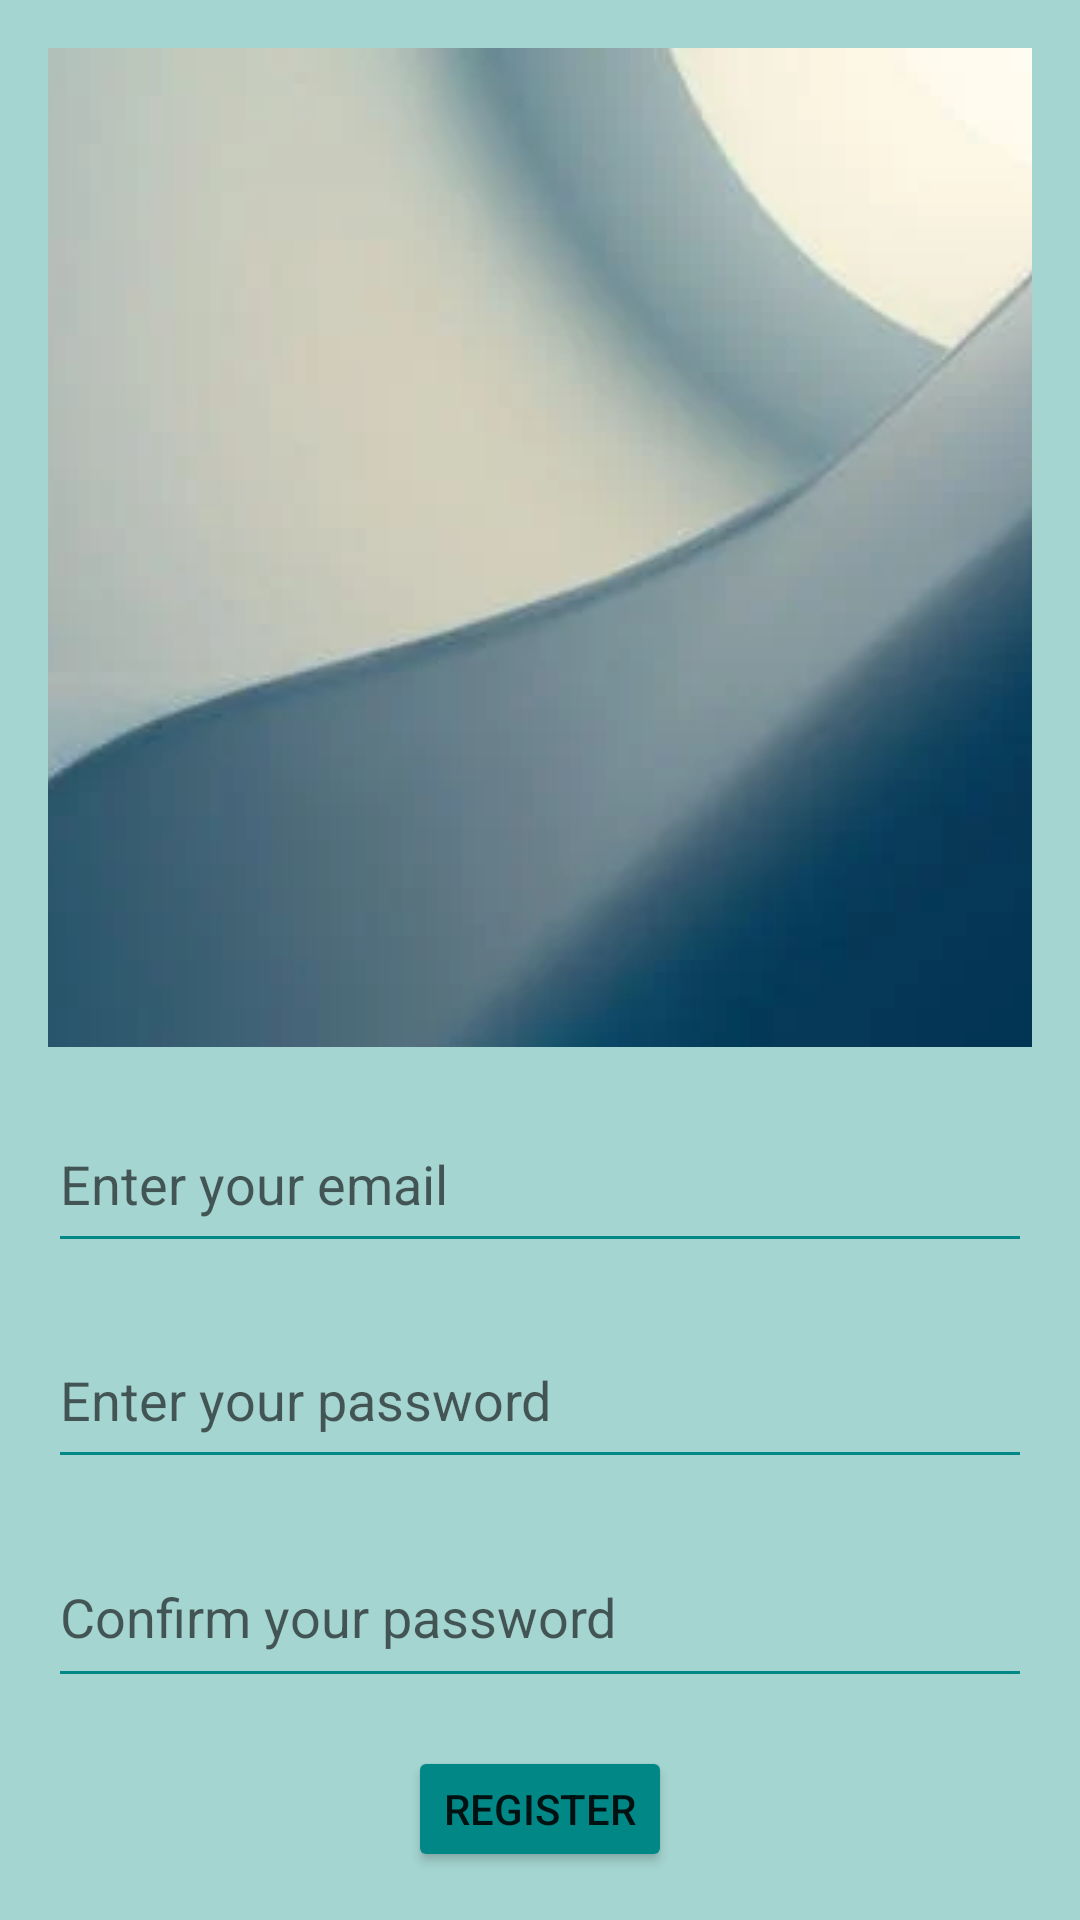

Layout XML and referenced resources for this Android screen:
<!-- AndroidManifest.xml: application theme Theme.Saola -->
<!-- res/layout/activity_register.xml -->
<?xml version="1.0" encoding="utf-8"?>
<RelativeLayout xmlns:android="http://schemas.android.com/apk/res/android"
    android:layout_width="match_parent"
    android:layout_height="match_parent"
    android:background="#5F0E8E85"
    android:padding="16dp">

    
    <ImageView
        android:id="@+id/headerImage"
        android:layout_width="match_parent"
        android:layout_alignParentTop="true"
        android:layout_alignParentLeft="true"
        android:layout_alignParentStart="true"
        android:layout_alignParentRight="true"
        android:layout_alignParentEnd="true"
        android:layout_height="wrap_content"
        android:layout_marginBottom="16dp"
        android:src="@drawable/img"
        android:scaleType="centerCrop" />

    
    <EditText
        android:id="@+id/emailEditText"
        android:layout_width="377dp"
        android:layout_height="56dp"
        android:layout_below="@id/headerImage"
        android:layout_marginBottom="16dp"
        android:backgroundTint="@color/teal_700"
    android:hint="Enter your email"
    android:inputType="textEmailAddress" />

    <EditText
        android:id="@+id/passwordEditText"
        android:layout_width="373dp"
        android:layout_height="56dp"
        android:layout_below="@id/emailEditText"
        android:layout_marginBottom="16dp"
        android:backgroundTint="@color/teal_700"
        android:hint="Enter your password"
        android:inputType="textPassword" />

    <EditText
        android:id="@+id/confirmPasswordEditText"
        android:layout_width="375dp"
        android:layout_height="57dp"
        android:layout_below="@id/passwordEditText"
        android:layout_marginBottom="16dp"
        android:backgroundTint="@color/teal_700"
    android:hint="Confirm your password"
    android:inputType="textPassword" />

    
    <Button
        android:id="@+id/registerButton"
        android:layout_width="wrap_content"
        android:layout_height="wrap_content"
        android:text="Register"
        android:layout_below="@id/confirmPasswordEditText"
        android:layout_centerHorizontal="true"
        android:backgroundTint="@color/teal_700"/>
</RelativeLayout>
<!-- resources referenced by this layout -->
<resources>
  <color name="teal_700">#FF018786</color>
  <!-- drawable img: png bitmap (drawable, 88691 bytes) -->
  <style name="Theme.Saola" parent="Theme.MaterialComponents.DayNight.DarkActionBar">
          
          <item name="colorPrimary">@color/purple_500</item>
          <item name="colorPrimaryVariant">@color/purple_700</item>
          <item name="colorOnPrimary">@color/white</item>
          
          <item name="colorSecondary">@color/teal_200</item>
          <item name="colorSecondaryVariant">@color/teal_700</item>
          <item name="colorOnSecondary">@color/black</item>
          
          <item name="android:statusBarColor">?attr/colorPrimaryVariant</item>
          
      </style>
  <color name="purple_500">#FF6200EE</color>
  <color name="purple_700">#FF3700B3</color>
  <color name="white">#FFFFFFFF</color>
  <color name="teal_200">#0F6775</color>
  <color name="black">#FF000000</color>
</resources>
